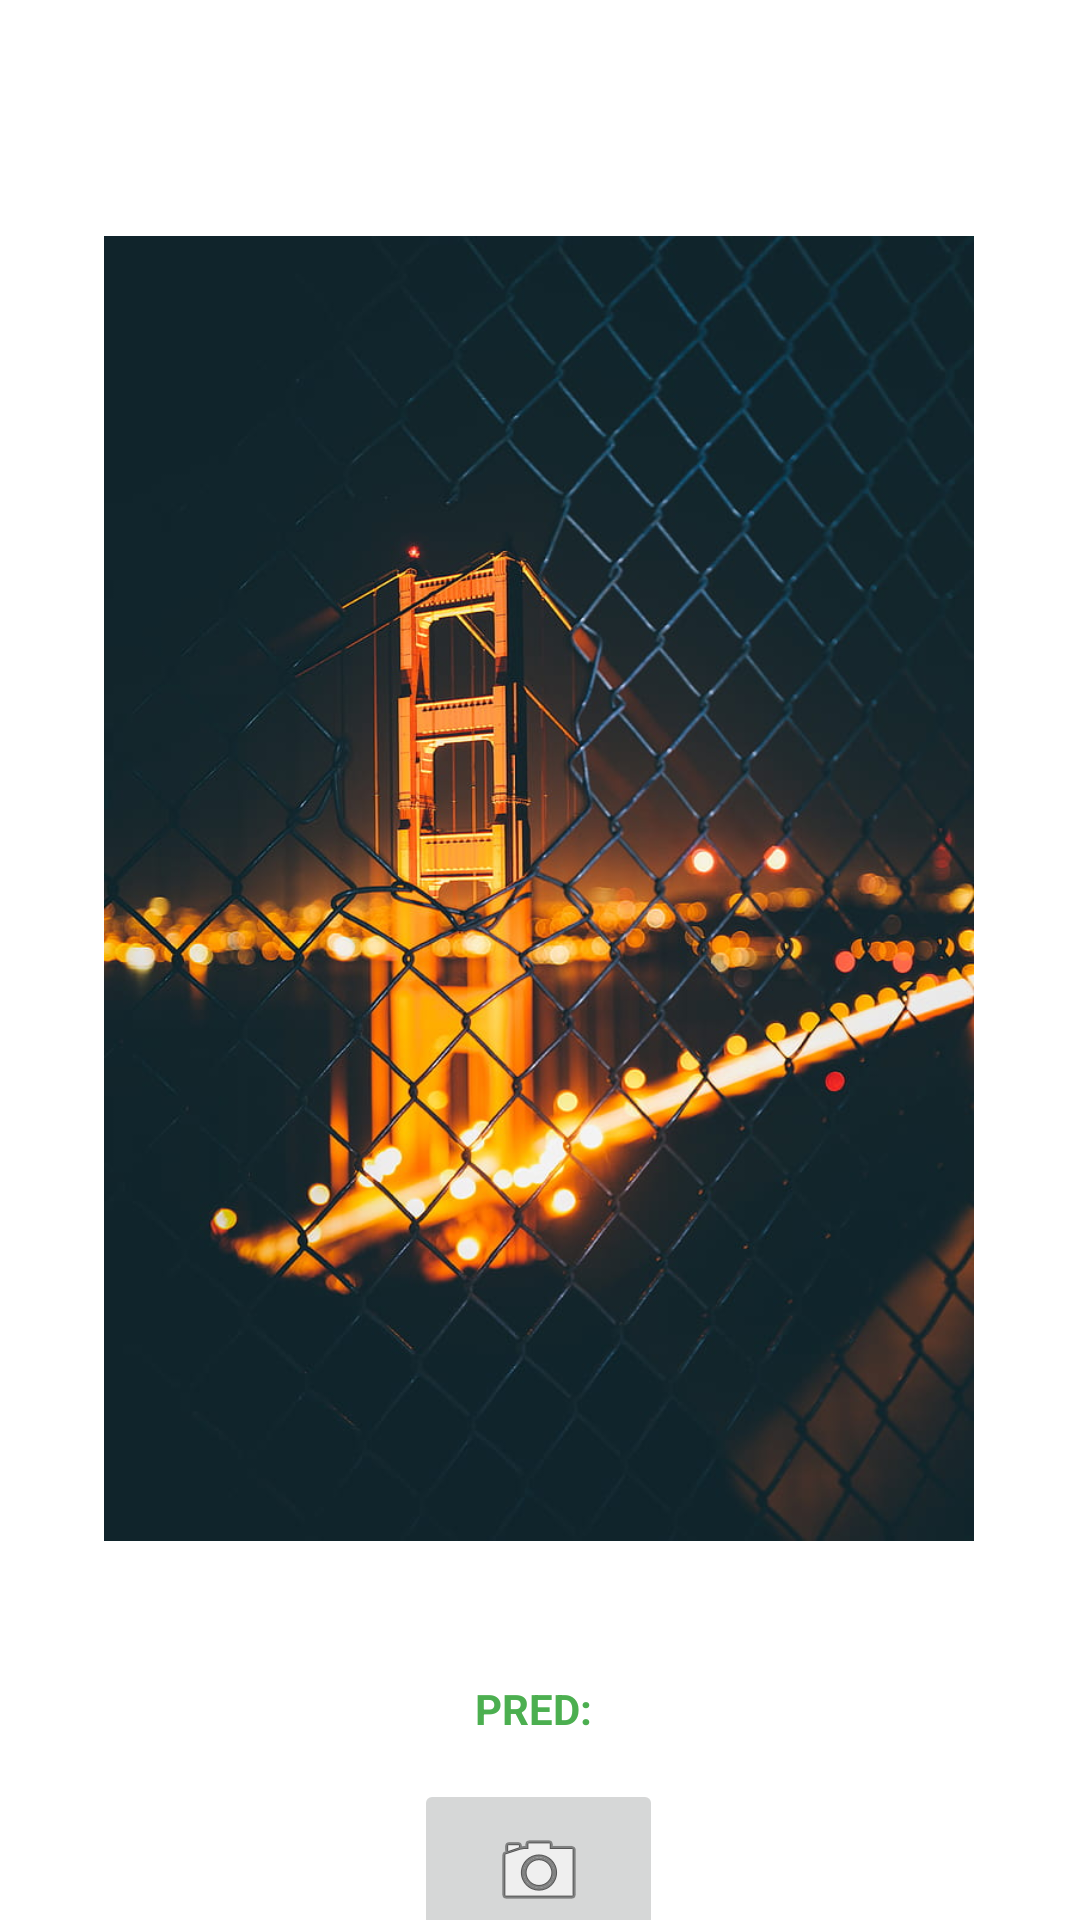

Here is an Android app screen rendered from its layout file. Give the layout XML and the strings, colors and styles it references.
<!-- AndroidManifest.xml: application theme Theme.Bharathfly_park -->
<!-- res/layout/activity_camera_focused.xml -->
<?xml version="1.0" encoding="utf-8"?>
<androidx.constraintlayout.widget.ConstraintLayout xmlns:android="http://schemas.android.com/apk/res/android"
    xmlns:app="http://schemas.android.com/apk/res-auto"
    xmlns:tools="http://schemas.android.com/tools"
    android:layout_width="match_parent"
    android:layout_height="match_parent"
    tools:context=".camera_focused">

    <ImageView
        android:id="@+id/imageView4"
        android:layout_width="411dp"
        android:layout_height="741dp"
        android:scaleType="fitXY"
        app:layout_constraintBottom_toBottomOf="parent"
        app:layout_constraintEnd_toEndOf="parent"
        app:layout_constraintHorizontal_bias="0.0"
        app:layout_constraintStart_toStartOf="parent"
        app:layout_constraintTop_toTopOf="parent"
        app:layout_constraintVertical_bias="1.0"
        tools:srcCompat="@drawable/icon" />

    <TextView
        android:id="@+id/pred2"
        android:layout_width="162dp"
        android:layout_height="47dp"
        android:layout_marginTop="44dp"
        android:ems="10"
        android:inputType="textPersonName"
        android:text="PRED: "
        android:textAlignment="center"
        android:textColor="#4CAF50"
        android:textStyle="bold"
        app:layout_constraintEnd_toEndOf="parent"
        app:layout_constraintHorizontal_bias="0.497"
        app:layout_constraintStart_toStartOf="parent"
        app:layout_constraintTop_toBottomOf="@+id/imageView" />

    <ImageView
        android:id="@+id/imageView"
        android:layout_width="290dp"
        android:layout_height="440dp"
        android:layout_marginTop="76dp"
        app:layout_constraintEnd_toEndOf="parent"
        app:layout_constraintHorizontal_bias="0.495"
        app:layout_constraintStart_toStartOf="parent"
        app:layout_constraintTop_toTopOf="parent"
        app:srcCompat="@drawable/bg" />

    <ImageButton
        android:id="@+id/imageButton"
        android:layout_width="83dp"
        android:layout_height="61dp"
        app:layout_constraintBottom_toBottomOf="parent"
        app:layout_constraintEnd_toEndOf="parent"
        app:layout_constraintHorizontal_bias="0.498"
        app:layout_constraintStart_toStartOf="parent"
        app:layout_constraintTop_toBottomOf="@+id/pred2"
        app:srcCompat="@android:drawable/ic_menu_camera" />
</androidx.constraintlayout.widget.ConstraintLayout>
<!-- resources referenced by this layout -->
<resources>
  <!-- drawable bg: jpg bitmap (drawable, 108303 bytes) -->
  <!-- drawable icon: jpg bitmap (drawable, 1849 bytes) -->
  <style name="Theme.Bharathfly_park" parent="Theme.MaterialComponents.DayNight.DarkActionBar">
          
          <item name="colorPrimary">@color/purple_500</item>
          <item name="colorPrimaryVariant">@color/purple_700</item>
          <item name="colorOnPrimary">@color/white</item>
          
          <item name="colorSecondary">@color/teal_200</item>
          <item name="colorSecondaryVariant">@color/teal_700</item>
          <item name="colorOnSecondary">@color/black</item>
          
          <item name="android:statusBarColor">?attr/colorPrimaryVariant</item>
          
      </style>
  <!-- not gathered from this repository: default colours our renderer supplied (Android Studio template values) -->
  <color name="purple_500">#FF6200EE</color>
  <color name="purple_700">#FF3700B3</color>
  <color name="teal_200">#FF03DAC5</color>
  <color name="teal_700">#FF018786</color>
  <color name="black">#FF000000</color>
  <color name="white">#FFFFFFFF</color>
</resources>
